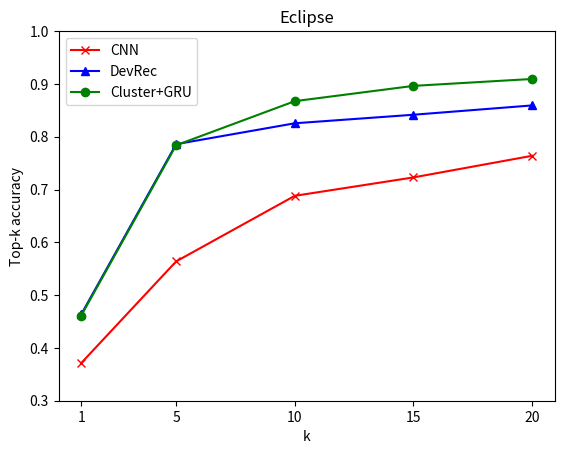

Write the Python code that produced this figure.
import matplotlib.pyplot as plt
import numpy as np 
top = np.array([1,5,10,15,20])
bar_width=1.5
acc_gru=[0.46124454148471616, 0.7838427947598253, 0.86735807860262, 0.8962882096069869, 0.9093886462882096]
acc_devrec=[0.4634148471616, 0.7858927947598253, 0.82545807860262, 0.84161882096069869, 0.8592786462882096]
acc_cnn=[0.37124454148471616, 0.5638427947598253, 0.68807860262, 0.72292096069869, 0.763886462882096]
X=top
Y_gru=acc_gru
Y_devrec=acc_devrec
Y_cnn=acc_cnn
#Y_mf=mrr_mf
plt.plot(X,Y_cnn,'x-',color='red',label='CNN')
plt.plot(X,Y_devrec,'^-',color='blue',label='DevRec')
plt.plot(X,Y_gru,'o-',color='green',label='Cluster+GRU')
plt.title('Eclipse')
plt.xlabel('k')
plt.ylabel('Top-k accuracy')
new_ticks=['1','5','10','15','20']
plt.xticks(top,new_ticks)
plt.ylim(0.3,1.0)
plt.legend()
plt.show()
